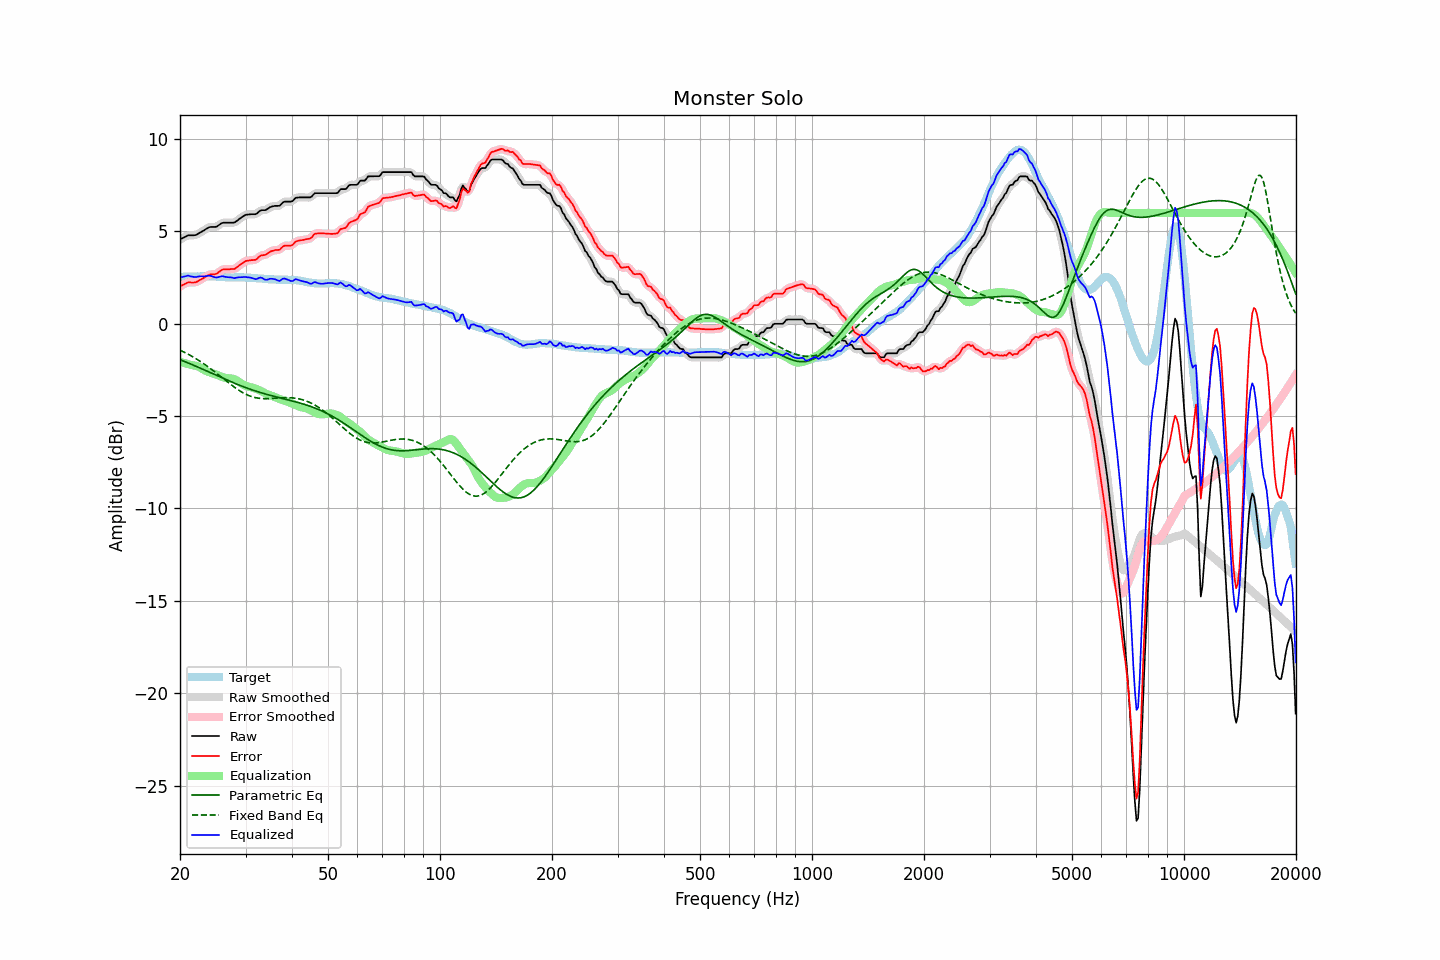

The file beside this chart, header and first rows:
frequency, raw, error, smoothed, error_smoothed, equalization, parametric_eq, fixed_band_eq, equalized_raw, equalized_smoothed, target
20.00, 4.56, 2.02, 4.55, 2.02, -2.06, -1.94, -1.43, 2.50, 2.49, 2.54
20.20, 4.61, 2.07, 4.61, 2.07, -2.08, -1.98, -1.47, 2.53, 2.53, 2.54
20.40, 4.65, 2.11, 4.66, 2.12, -2.11, -2.01, -1.51, 2.54, 2.55, 2.54
20.61, 4.70, 2.15, 4.70, 2.16, -2.13, -2.05, -1.56, 2.56, 2.57, 2.55
20.81, 4.75, 2.20, 4.75, 2.20, -2.16, -2.08, -1.60, 2.59, 2.59, 2.55
21.02, 4.79, 2.24, 4.78, 2.23, -2.18, -2.12, -1.65, 2.61, 2.60, 2.55
21.23, 4.79, 2.24, 4.79, 2.24, -2.21, -2.16, -1.69, 2.58, 2.58, 2.55
21.44, 4.79, 2.23, 4.79, 2.24, -2.23, -2.19, -1.74, 2.56, 2.56, 2.56
21.66, 4.79, 2.23, 4.79, 2.23, -2.25, -2.23, -1.79, 2.54, 2.54, 2.56
21.87, 4.79, 2.23, 4.79, 2.23, -2.26, -2.27, -1.84, 2.53, 2.53, 2.56
22.09, 4.81, 2.25, 4.82, 2.26, -2.28, -2.30, -1.90, 2.53, 2.54, 2.56
22.31, 4.86, 2.29, 4.86, 2.30, -2.31, -2.34, -1.95, 2.55, 2.55, 2.57
22.54, 4.91, 2.35, 4.91, 2.34, -2.35, -2.38, -2.00, 2.56, 2.56, 2.56
22.76, 4.96, 2.39, 4.96, 2.39, -2.39, -2.42, -2.06, 2.57, 2.56, 2.57
22.99, 5.01, 2.44, 5.01, 2.45, -2.45, -2.46, -2.12, 2.56, 2.56, 2.57
23.22, 5.06, 2.49, 5.06, 2.50, -2.50, -2.50, -2.18, 2.56, 2.56, 2.57
23.45, 5.12, 2.55, 5.12, 2.55, -2.55, -2.54, -2.24, 2.57, 2.57, 2.57
23.69, 5.17, 2.60, 5.17, 2.60, -2.58, -2.57, -2.30, 2.59, 2.59, 2.56
23.92, 5.22, 2.65, 5.21, 2.65, -2.62, -2.61, -2.37, 2.60, 2.60, 2.57
24.16, 5.24, 2.68, 5.24, 2.67, -2.64, -2.65, -2.43, 2.60, 2.59, 2.56
24.40, 5.24, 2.68, 5.24, 2.68, -2.67, -2.69, -2.50, 2.57, 2.57, 2.56
24.65, 5.24, 2.68, 5.24, 2.68, -2.70, -2.73, -2.56, 2.54, 2.54, 2.56
24.89, 5.24, 2.69, 5.25, 2.69, -2.73, -2.77, -2.63, 2.51, 2.51, 2.55
25.14, 5.27, 2.72, 5.28, 2.73, -2.77, -2.81, -2.70, 2.50, 2.51, 2.55
25.39, 5.33, 2.79, 5.33, 2.79, -2.80, -2.85, -2.77, 2.53, 2.53, 2.54
25.65, 5.39, 2.85, 5.39, 2.85, -2.84, -2.89, -2.84, 2.55, 2.55, 2.54
25.91, 5.45, 2.92, 5.44, 2.91, -2.87, -2.92, -2.91, 2.58, 2.57, 2.53
26.16, 5.47, 2.94, 5.47, 2.94, -2.90, -2.96, -2.98, 2.57, 2.56, 2.53
26.43, 5.47, 2.95, 5.47, 2.95, -2.93, -3.00, -3.05, 2.54, 2.55, 2.52
26.69, 5.47, 2.95, 5.47, 2.95, -2.94, -3.04, -3.11, 2.53, 2.53, 2.52
26.96, 5.47, 2.95, 5.47, 2.95, -2.95, -3.08, -3.18, 2.52, 2.52, 2.52
27.23, 5.47, 2.95, 5.47, 2.96, -2.96, -3.11, -3.25, 2.51, 2.51, 2.52
27.50, 5.47, 2.96, 5.46, 2.95, -2.97, -3.15, -3.32, 2.50, 2.50, 2.51
27.77, 5.47, 2.96, 5.47, 2.96, -2.98, -3.19, -3.38, 2.49, 2.49, 2.51
28.05, 5.48, 2.97, 5.50, 2.99, -3.01, -3.22, -3.45, 2.47, 2.48, 2.52
28.33, 5.55, 3.04, 5.54, 3.03, -3.05, -3.26, -3.51, 2.50, 2.49, 2.51
28.62, 5.61, 3.10, 5.61, 3.09, -3.10, -3.29, -3.57, 2.50, 2.50, 2.51
28.90, 5.68, 3.17, 5.68, 3.16, -3.16, -3.33, -3.62, 2.52, 2.52, 2.51
29.19, 5.74, 3.23, 5.74, 3.23, -3.22, -3.36, -3.68, 2.52, 2.52, 2.51
29.48, 5.80, 3.29, 5.80, 3.29, -3.28, -3.40, -3.73, 2.52, 2.53, 2.51
29.78, 5.86, 3.35, 5.86, 3.35, -3.33, -3.43, -3.77, 2.53, 2.53, 2.51
30.08, 5.90, 3.40, 5.89, 3.39, -3.37, -3.46, -3.82, 2.53, 2.53, 2.50
30.38, 5.91, 3.41, 5.91, 3.42, -3.39, -3.49, -3.86, 2.51, 2.52, 2.50
30.68, 5.92, 3.42, 5.92, 3.43, -3.42, -3.52, -3.90, 2.50, 2.51, 2.50
30.99, 5.93, 3.44, 5.93, 3.44, -3.44, -3.56, -3.93, 2.49, 2.49, 2.49
31.30, 5.93, 3.45, 5.93, 3.44, -3.46, -3.59, -3.96, 2.47, 2.47, 2.48
31.61, 5.93, 3.46, 5.93, 3.45, -3.49, -3.61, -3.98, 2.44, 2.44, 2.47
31.93, 5.93, 3.46, 5.94, 3.48, -3.52, -3.64, -4.00, 2.41, 2.43, 2.47
32.24, 5.98, 3.52, 5.99, 3.53, -3.55, -3.67, -4.02, 2.43, 2.44, 2.46
32.57, 6.06, 3.61, 6.06, 3.60, -3.58, -3.70, -4.03, 2.48, 2.47, 2.45
32.89, 6.13, 3.68, 6.11, 3.67, -3.63, -3.73, -4.04, 2.51, 2.49, 2.45
33.22, 6.15, 3.70, 6.14, 3.70, -3.67, -3.75, -4.05, 2.48, 2.47, 2.45
33.55, 6.15, 3.72, 6.15, 3.72, -3.72, -3.78, -4.06, 2.43, 2.43, 2.43
33.89, 6.15, 3.73, 6.16, 3.74, -3.77, -3.80, -4.06, 2.38, 2.40, 2.42
34.23, 6.19, 3.77, 6.20, 3.78, -3.81, -3.83, -4.06, 2.38, 2.39, 2.42
34.57, 6.25, 3.84, 6.25, 3.84, -3.84, -3.85, -4.06, 2.41, 2.40, 2.41
34.92, 6.31, 3.90, 6.30, 3.89, -3.87, -3.87, -4.05, 2.44, 2.43, 2.41
35.27, 6.34, 3.93, 6.34, 3.94, -3.90, -3.90, -4.05, 2.44, 2.44, 2.41
35.62, 6.36, 3.96, 6.36, 3.96, -3.93, -3.92, -4.04, 2.43, 2.43, 2.40
35.97, 6.38, 3.99, 6.37, 3.98, -3.97, -3.94, -4.03, 2.41, 2.41, 2.39
... 635 more rows
